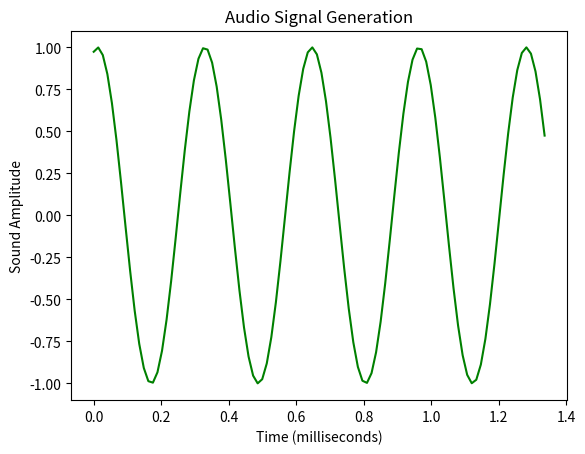

Recreate this plot in Python.
#!/usr/bin/env python
# coding: utf-8

# In[17]:


import numpy as np
import matplotlib.pyplot as plt
from scipy.io.wavfile import write


# In[18]:


# Specify the output file where this data needs to be stored
output_file = 'generated_signal_audio.wav'


# In[19]:


# Duration in seconds, Sampling Frequency in Hz
sig_duration = 8 
sig_frequency_sampling = 74100 
sig_frequency_tone = 802
sig_min_val = -5 * np.pi
sig_max_val = 5 * np.pi


# In[20]:


# Generating the audio signal
temp_signal = np.linspace(sig_min_val, sig_max_val, sig_duration * sig_frequency_sampling)
temp_audio_signal = np.sin(2 * np.pi * sig_frequency_tone * temp_signal)


# In[21]:


# The write() function creates a frequency based sound signal and writes it to the created file
write(output_file, sig_frequency_sampling, temp_audio_signal)


# In[22]:


sig_audio = temp_audio_signal[:100]
def_time_axis = 1000 * np.arange(0, len(sig_audio), 1) / float(sig_frequency_sampling)


# In[23]:


plt.plot(def_time_axis, sig_audio, color='green')
plt.xlabel('Time (milliseconds)')
plt.ylabel('Sound Amplitude')
plt.title('Audio Signal Generation')
plt.show()


# In[ ]:




